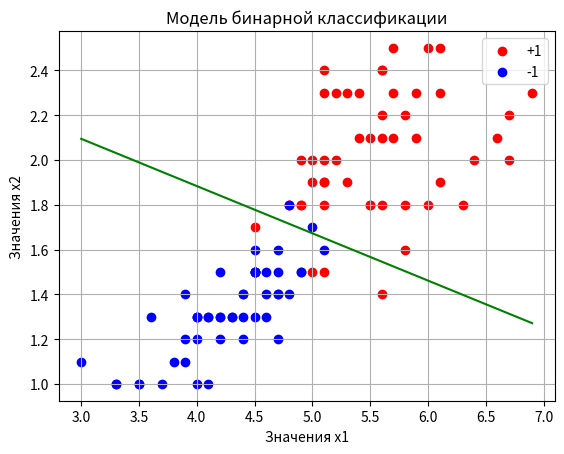

This figure's Python source:
import numpy as np
import matplotlib.pyplot as plt

# логарифмическая функция потерь
def loss(w, x, y):
    M = np.dot(w, x.T) * y
    return np.log2(1 + np.exp(-M))


# производная логарифмической функции потерь по вектору w
def df(w, x, y):
    M = np.dot(w, x.T) * y
    return -(np.exp(-M) * x.T * y) / ((1 + np.exp(-M)) * np.log(2))


data_x = np.array([(5.3, 2.3), (5.7, 2.5), (4.0, 1.0), (5.6, 2.4), (4.5, 1.5),
                   (5.4, 2.3), (4.8, 1.8), (4.5, 1.5), (5.1, 1.5), (6.1, 2.3),
                   (5.1, 1.9), (4.0, 1.2), (5.2, 2.0), (3.9, 1.4), (4.2, 1.2),
                   (4.7, 1.5), (4.8, 1.8), (3.6, 1.3), (4.6, 1.4), (4.5, 1.7),
                   (3.0, 1.1), (4.3, 1.3), (4.5, 1.3), (5.5, 2.1), (3.5, 1.0),
                   (5.6, 2.2), (4.2, 1.5), (5.8, 1.8), (5.5, 1.8), (5.7, 2.3),
                   (6.4, 2.0), (5.0, 1.7), (6.7, 2.0), (4.0, 1.3), (4.4, 1.4),
                   (4.5, 1.5), (5.6, 2.4), (5.8, 1.6), (4.6, 1.3), (4.1, 1.3),
                   (5.1, 2.3), (5.2, 2.3), (5.6, 1.4), (5.1, 1.8), (4.9, 1.5),
                   (6.7, 2.2), (4.4, 1.3), (3.9, 1.1), (6.3, 1.8), (6.0, 1.8),
                   (4.5, 1.6), (6.6, 2.1), (4.1, 1.3), (4.5, 1.5), (6.1, 2.5),
                   (4.1, 1.0), (4.4, 1.2), (5.4, 2.1), (5.0, 1.5), (5.0, 2.0),
                   (4.9, 1.5), (5.9, 2.1), (4.3, 1.3), (4.0, 1.3), (4.9, 2.0),
                   (4.9, 1.8), (4.0, 1.3), (5.5, 1.8), (3.7, 1.0), (6.9, 2.3),
                   (5.7, 2.1), (5.3, 1.9), (4.4, 1.4), (5.6, 1.8), (3.3, 1.0),
                   (4.8, 1.8), (6.0, 2.5), (5.9, 2.3), (4.9, 1.8), (3.3, 1.0),
                   (3.9, 1.2), (5.6, 2.1), (5.8, 2.2), (3.8, 1.1), (3.5, 1.0),
                   (4.5, 1.5), (5.1, 1.9), (4.7, 1.4), (5.1, 1.6), (5.1, 2.0),
                   (4.8, 1.4), (5.0, 1.9), (5.1, 2.4), (4.6, 1.5), (6.1, 1.9),
                   (4.7, 1.6), (4.7, 1.4), (4.7, 1.2), (4.2, 1.3), (4.2, 1.3)])
data_y = np.array([1, 1, -1, 1, -1, 1, 1, -1, 1, 1, 1, -1, 1, -1, -1, -1, -1,
                   -1, -1, 1, -1, -1, -1, 1, -1, 1, -1, 1, 1, 1, 1, -1, 1, -1,
                   -1, -1, 1, 1, -1, -1, 1, 1, 1, 1, -1, 1, -1, -1, 1, 1, -1, 1,
                   -1, -1, 1, -1, -1, 1, 1, 1, -1, 1, -1, -1, 1, 1, -1, 1, -1,
                   1, 1, 1, -1, 1, -1, 1, 1, 1, 1, -1, -1, 1, 1, -1, -1, -1, 1,
                   -1, -1, 1, -1, 1, 1, -1, 1, -1, -1, -1, -1, -1])

X_train = np.array([[1, x[0], x[1]] for x in data_x])
y_train = data_y

n_train = len(X_train) # размер обучающей выборки
w = [0.0, 0.0, 0.0] # начальные весовые коэффициенты
nt = np.array([0.1, 0.05, 0.05]) # шаг обучения для каждого параметра w0, w1, w2
lm = 0.01 # значение параметра лямбда для вычисления EMA
N = 200 # число итераций алгоритма SGD
batch_size = 10 # размер мини-батча (величина K = 10)

alpha = 0.7 # параметр для RMSProp
G = np.zeros(len(w)) # параметр для RMSProp
eps = 0.01 # параметр для RMSProp

# здесь расчет идет через функцию потерь, а не через скобки Айверсона - 
# иначе задание не принимается
Qe = loss(w, X_train, y_train).mean()
np.random.seed(0)

for i in range(N):
    # индекс случайного образа
    k = np.random.randint(0, n_train - batch_size - 1)
    index = k + batch_size # берем выборку из batch_size значений
    Q = np.mean(loss(w, X_train[k:index], y_train[k:index])) # эмпирический риск
    Qe = lm * Q + (1 - lm) * Qe
    # обратить внимание - берется среднее значение по строкам
    grad_Q = df(w, X_train[k:index], y_train[k:index]).mean(axis=1)
    G = alpha * G + (1 - alpha) * grad_Q ** 2
    w = w - nt * grad_Q / (np.sqrt(G) + eps)

# доля неверных классификаций - расчет уже через скобки Айверсона
Q = (w @ X_train.T * y_train < 0).mean()

print(f"Q = {Q}")
print(f"Qe = {Qe}")

# построение графика
x_plot = np.linspace(min(data_x[:, 0]), max(data_x[:, 0]), 100)
y_plot = -x_plot * w[1] / w[2] - w[0] / w[2]

plt.plot(x_plot, y_plot, c='g')
plt.scatter(data_x[:, 0][data_y == 1], data_x[:, 1][data_y == 1],
            color='red', label='+1')
plt.scatter(data_x[:, 0][data_y == -1], data_x[:, 1][data_y == -1],
            color='blue', label='-1')
plt.title('Модель бинарной классификации')
plt.xlabel('Значения x1')
plt.ylabel('Значения x2')

plt.legend(loc='best')
plt.grid()
plt.show()
